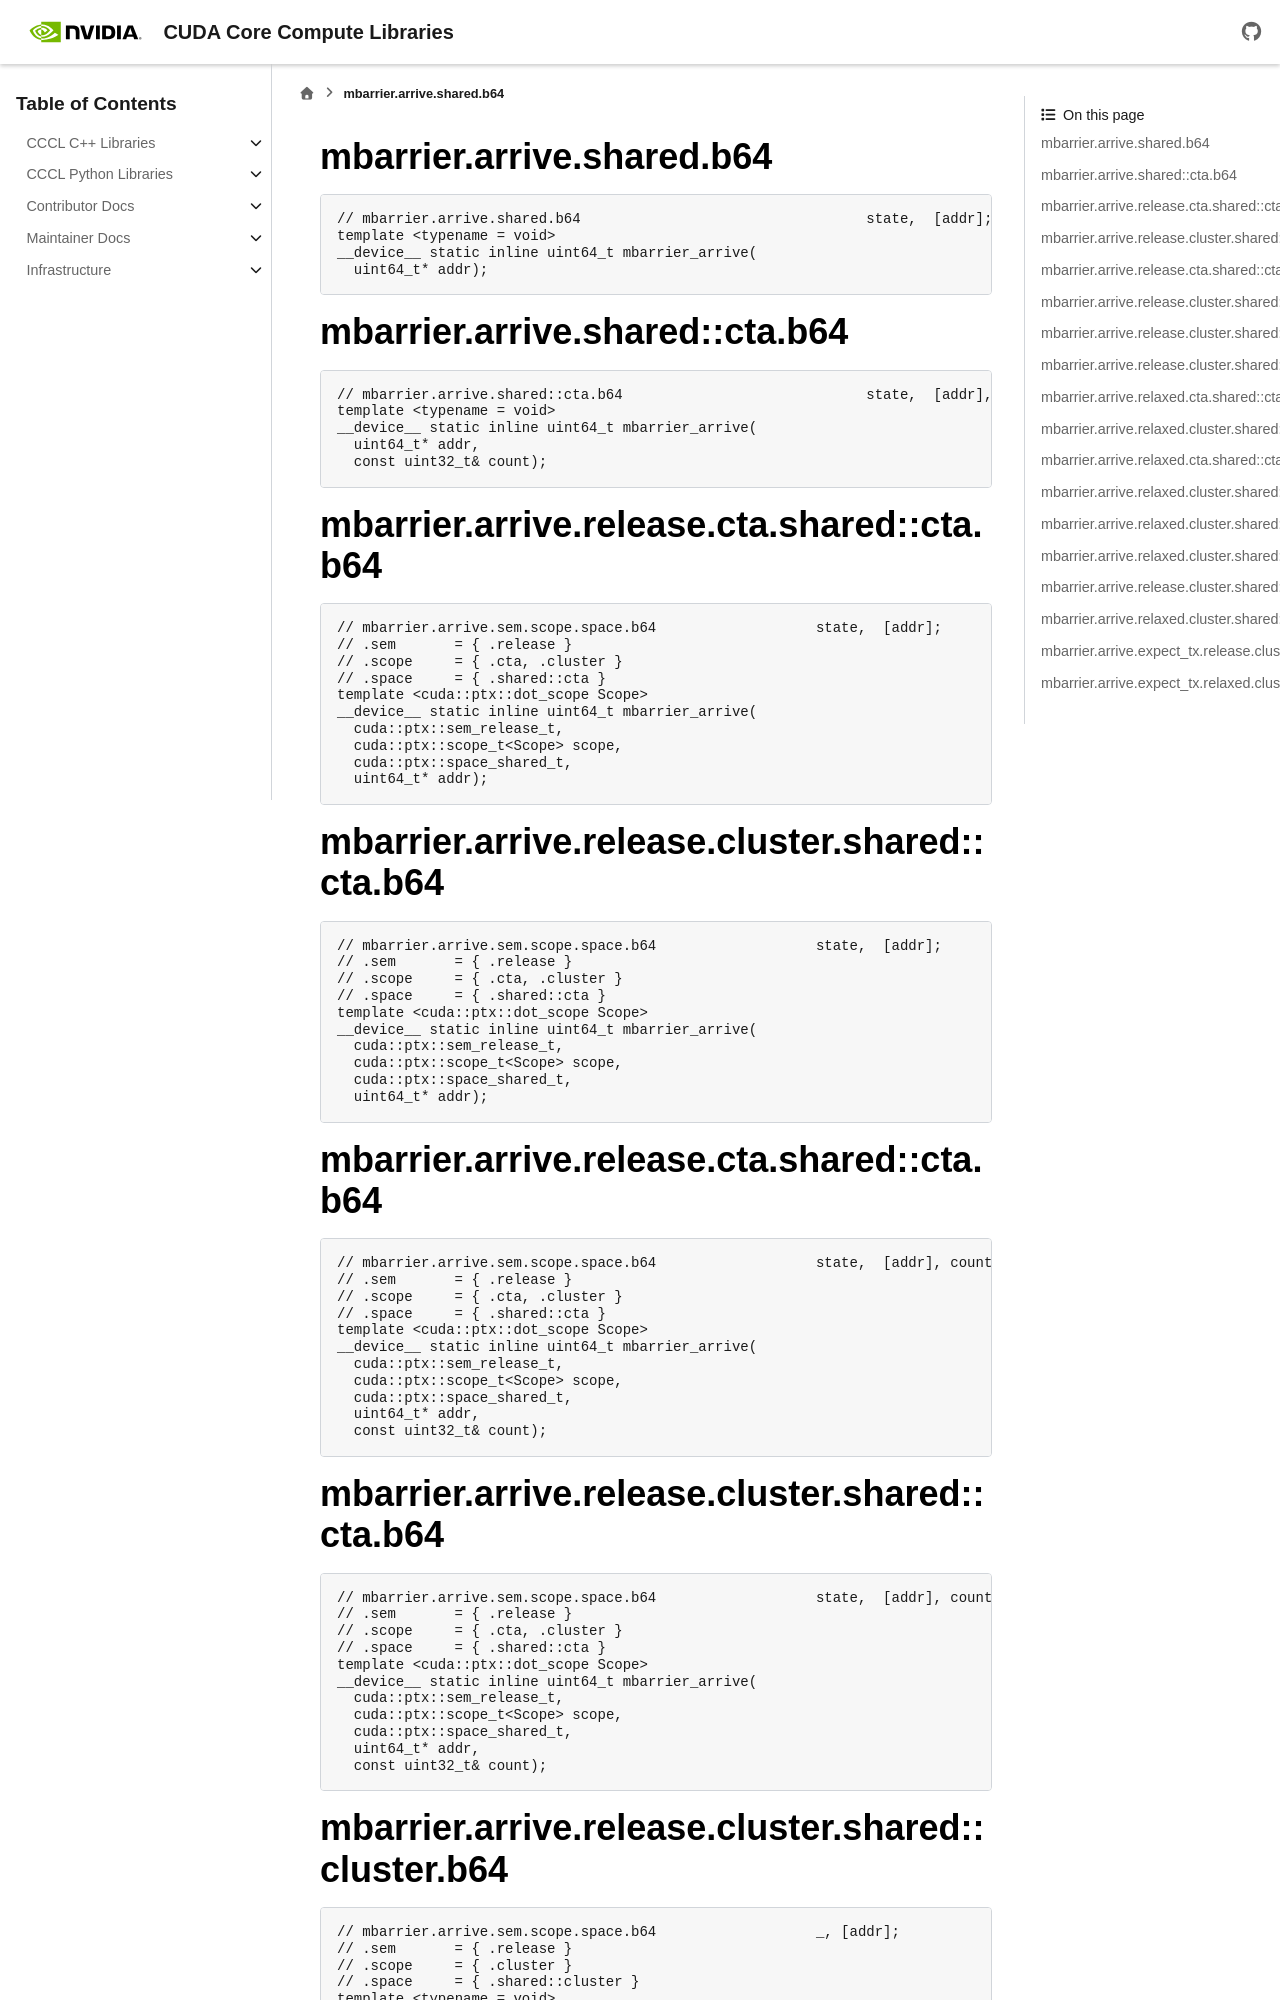

repository: NVIDIA/cccl · page: docs/unstable/libcudacxx/ptx/instructions/generated/mbarrier_arrive.html · generator: sphinx

..
   This file was automatically generated. Do not edit.

mbarrier.arrive.shared.b64
^^^^^^^^^^^^^^^^^^^^^^^^^^
.. code-block:: cuda

   // mbarrier.arrive.shared.b64                                  state,  [addr];           // 1.  PTX ISA 70, SM_80
   template <typename = void>
   __device__ static inline uint64_t mbarrier_arrive(
     uint64_t* addr);

mbarrier.arrive.shared::cta.b64
^^^^^^^^^^^^^^^^^^^^^^^^^^^^^^^
.. code-block:: cuda

   // mbarrier.arrive.shared::cta.b64                             state,  [addr], count;    // 2.  PTX ISA 78, SM_90
   template <typename = void>
   __device__ static inline uint64_t mbarrier_arrive(
     uint64_t* addr,
     const uint32_t& count);

mbarrier.arrive.release.cta.shared::cta.b64
^^^^^^^^^^^^^^^^^^^^^^^^^^^^^^^^^^^^^^^^^^^
.. code-block:: cuda

   // mbarrier.arrive.sem.scope.space.b64                   state,  [addr];           // 3a.  PTX ISA 80, SM_90
   // .sem       = { .release }
   // .scope     = { .cta, .cluster }
   // .space     = { .shared::cta }
   template <cuda::ptx::dot_scope Scope>
   __device__ static inline uint64_t mbarrier_arrive(
     cuda::ptx::sem_release_t,
     cuda::ptx::scope_t<Scope> scope,
     cuda::ptx::space_shared_t,
     uint64_t* addr);

mbarrier.arrive.release.cluster.shared::cta.b64
^^^^^^^^^^^^^^^^^^^^^^^^^^^^^^^^^^^^^^^^^^^^^^^
.. code-block:: cuda

   // mbarrier.arrive.sem.scope.space.b64                   state,  [addr];           // 3a.  PTX ISA 80, SM_90
   // .sem       = { .release }
   // .scope     = { .cta, .cluster }
   // .space     = { .shared::cta }
   template <cuda::ptx::dot_scope Scope>
   __device__ static inline uint64_t mbarrier_arrive(
     cuda::ptx::sem_release_t,
     cuda::ptx::scope_t<Scope> scope,
     cuda::ptx::space_shared_t,
     uint64_t* addr);

mbarrier.arrive.release.cta.shared::cta.b64
^^^^^^^^^^^^^^^^^^^^^^^^^^^^^^^^^^^^^^^^^^^
.. code-block:: cuda

   // mbarrier.arrive.sem.scope.space.b64                   state,  [addr], count;    // 3b.  PTX ISA 80, SM_90
   // .sem       = { .release }
   // .scope     = { .cta, .cluster }
   // .space     = { .shared::cta }
   template <cuda::ptx::dot_scope Scope>
   __device__ static inline uint64_t mbarrier_arrive(
     cuda::ptx::sem_release_t,
     cuda::ptx::scope_t<Scope> scope,
     cuda::ptx::space_shared_t,
     uint64_t* addr,
     const uint32_t& count);

mbarrier.arrive.release.cluster.shared::cta.b64
^^^^^^^^^^^^^^^^^^^^^^^^^^^^^^^^^^^^^^^^^^^^^^^
.. code-block:: cuda

   // mbarrier.arrive.sem.scope.space.b64                   state,  [addr], count;    // 3b.  PTX ISA 80, SM_90
   // .sem       = { .release }
   // .scope     = { .cta, .cluster }
   // .space     = { .shared::cta }
   template <cuda::ptx::dot_scope Scope>
   __device__ static inline uint64_t mbarrier_arrive(
     cuda::ptx::sem_release_t,
     cuda::ptx::scope_t<Scope> scope,
     cuda::ptx::space_shared_t,
     uint64_t* addr,
     const uint32_t& count);
